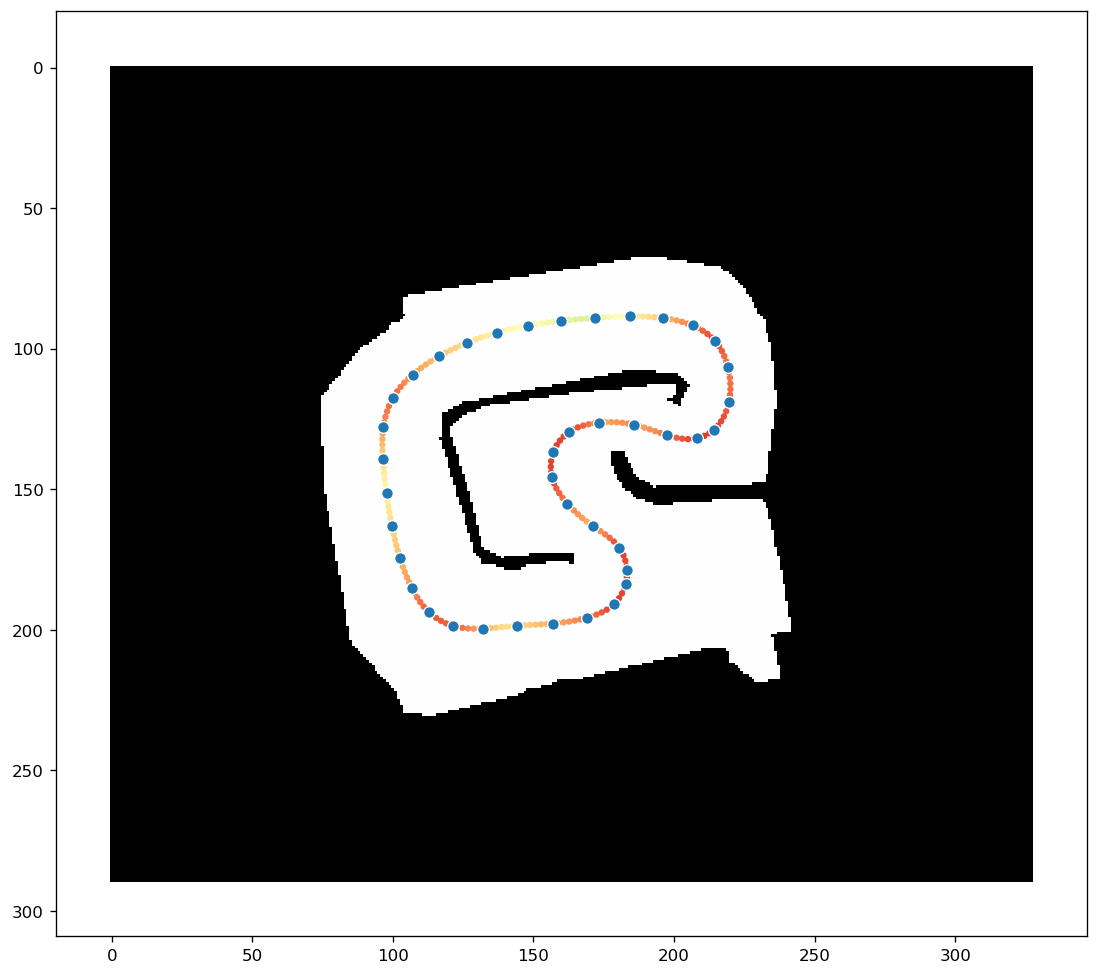

The data file committed next to this chart (first rows):
x, y, speed
1.268, -2.026, 1.892
1.365, -2.05, 2.045
1.461, -2.079, 2.012
1.557, -2.111, 1.936
1.651, -2.143, 1.857
1.746, -2.176, 1.774
1.842, -2.207, 1.687
1.938, -2.236, 1.595
2.035, -2.26, 1.498
2.134, -2.277, 1.393
2.234, -2.285, 1.281
2.334, -2.281, 1.160
2.433, -2.261, 1.135
2.527, -2.227, 1.165
2.615, -2.179, 1.169
2.695, -2.119, 1.162
2.766, -2.048, 1.209
2.826, -1.967, 1.284
2.876, -1.88, 1.368
2.916, -1.788, 1.448
2.947, -1.693, 1.517
2.97, -1.595, 1.558
2.984, -1.496, 1.581
2.991, -1.396, 1.612
2.99, -1.296, 1.653
2.981, -1.196, 1.700
2.966, -1.097, 1.752
2.944, -0.9985, 1.738
2.916, -0.9022, 1.650
2.881, -0.8081, 1.556
2.839, -0.7171, 1.456
2.788, -0.6306, 1.355
2.728, -0.5501, 1.287
2.659, -0.4774, 1.328
2.582, -0.4131, 1.422
2.499, -0.3567, 1.526
2.412, -0.3076, 1.631
2.321, -0.2653, 1.728
2.227, -0.2291, 1.811
2.132, -0.1988, 1.913
2.034, -0.1738, 2.041
1.936, -0.1534, 2.184
1.837, -0.1372, 2.317
1.738, -0.1244, 2.444
1.638, -0.1146, 2.564
1.538, -0.1076, 2.679
1.438, -0.1030, 2.789
1.337, -0.1006, 2.895
1.237, -0.1001, 2.997
1.136, -0.1011, 3.096
1.036, -0.1036, 3.192
0.9358, -0.1073, 3.285
0.8356, -0.1120, 3.375
0.7354, -0.1177, 3.463
0.6352, -0.1240, 3.549
0.5351, -0.1310, 3.633
0.4350, -0.1384, 3.715
0.3350, -0.1464, 3.687
0.2350, -0.1551, 3.646
0.1351, -0.1644, 3.605
... 158 more rows
